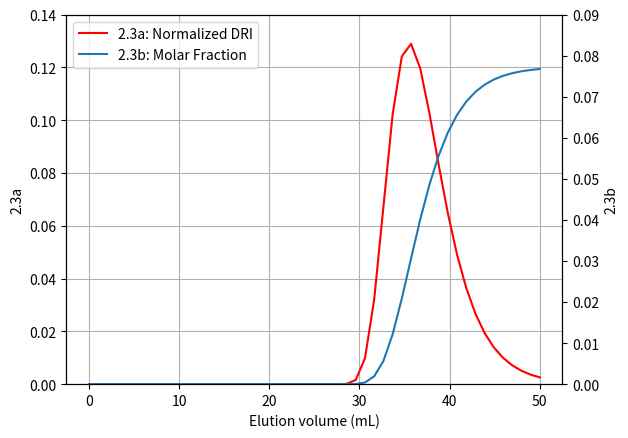

Python code for this plot:
import numpy as np
import matplotlib.pyplot as plt
import matplotlib.mlab as mlab

ka, kb = 0.0318, 0.05
aa, ab = 0.694, 0.5
Na = 6.02e23
vcell = 1e-3
Meg = 2.016 
Mo = 143.186
p = 0.995
x = np.linspace(0,50,50)

## Molecular weight of styrene
Mpst = np.exp(-0.3*x + 20)

## hydrodynamic volume
Vh = (ka*Mpst**(aa +1))/(2.5*Na)

## Molecular weight of polyurethane
Mpur = np.exp((1/(1+ab))*np.log((2.5*Vh*Na)/kb))

## Degree of polymerization
Xpur = (Mpur - Meg)/Mo

## 2.3b Probability distribution of Xn w.r.t Vel (Molar fraction)
sum_xpr = sum((p**(1+Xpur)*(1-p)**2))
Pr = (((p**(Xpur-1))*(1-p)**2)/sum_xpr)

##2.3a Normalizing DRI
sum_xpr_norm = sum((p**(1+Xpur)*(1-p)**2)*Mpur)
Pr_norm = (((p**(Xpur-1))*(1-p)**2)/sum_xpr_norm)*Mpur

## Plotting Normalized DRI and Molar fraction
fig = plt.figure()
ax = fig.add_subplot(111)
lns1 = ax.plot(x,Pr_norm,'-r', label='2.3a: Normalized DRI')
ax2 = ax.twinx()
lns2 = ax2.plot(x,Pr,'-', label = '2.3b: Molar Fraction')
ax.grid()
lns = lns1+lns2
labs = [i.get_label() for i in lns]
ax.legend(lns,labs,loc=0)
ax.set_xlabel("Elution volume (mL)")
ax.set_ylabel("2.3a")
ax2.set_ylabel("2.3b")
ax.set_ylim(0,14e-2)
ax2.set_ylim(0,9e-2)
plt.show()

#2.3d Vmax of Normalized DRI
print(max(Pr_norm))